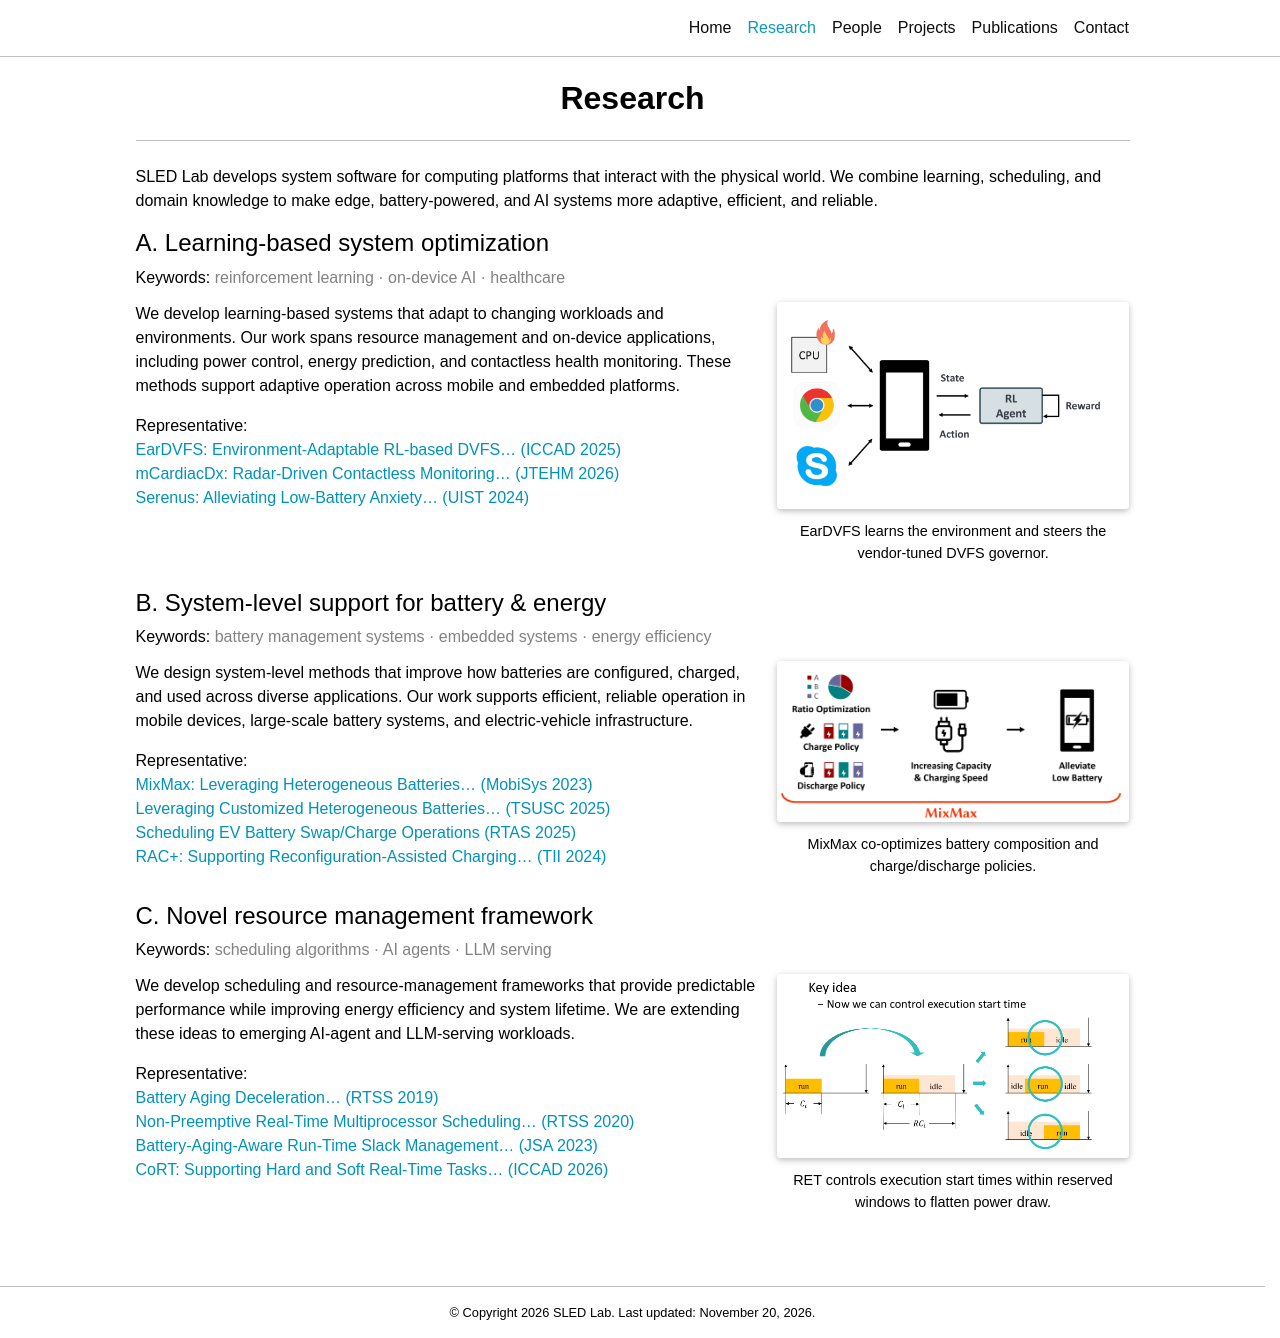

repository: sled-lab/sled-lab.github.io · page: research/index.html · generator: jekyll

---
layout: page
permalink: /research/
title: Research
description:
nav: true
nav_order: 1
images:
  medium_zoom: true
_styles: |
  /* Text-left / figure-right rows. `no-gutters` keeps the row inside the
     1024px article width. The theme grid only ships col-sm-{2,3,4,6,8,9,10,12},
     so the 7/5 split is defined here (page styles are unlayered and win over
     the gem's @layer rules); padding-right restores the gutter between columns. */
  .research-area .row {
    align-items: flex-start;
  }

  .research-area .col-sm-7,
  .research-area .col-sm-5 {
    width: 100%;
    min-height: 1px;
    position: relative;
  }

  @media (min-width: 576px) {
    .research-area .col-sm-7 {
      flex: 0 0 64.5%;
      max-width: 64.5%;
      padding-right: 1rem;
    }

    .research-area .col-sm-5 {
      flex: 0 0 35.5%;
      max-width: 35.5%;
    }
  }

  .research-area .caption {
    text-align: center;
    font-size: 0.9rem;
  }

  /* Keep enlarged diagrams above the fixed navigation (z-index: 1030). */
  .medium-zoom-overlay {
    z-index: 1040;
  }

  .medium-zoom-image--opened {
    z-index: 1041;
  }

  /* One line per paper: titles are pre-shortened with an ellipsis so the
     venue stays visible; this clamp is the fallback on narrower viewports. */
  .rep-pubs a {
    display: inline-block;
    max-width: 100%;
    white-space: nowrap;
    overflow: hidden;
    text-overflow: ellipsis;
    vertical-align: bottom;
  }

  /* Keyword line right under each area title; body-size text, full article
     width, so every list stays on one line on desktop (~900px). */
  .keywords {
    color: var(--global-text-color-light);
    margin-bottom: 0.75rem;
  }
---

<h3 class="section-divider"></h3>

SLED Lab develops system software for computing platforms that interact with the physical world. We combine learning, scheduling, and domain knowledge to make edge, battery-powered, and AI systems more adaptive, efficient, and reliable.

#### **A. Learning-based system optimization**

<p class="keywords">
  <strong>Keywords:</strong> reinforcement learning · on-device AI · healthcare
</p>

<div class="research-area">
  <div class="row no-gutters">
    <div class="col-sm-7">
      <p>
        We develop learning-based systems that adapt to changing workloads and environments. Our work spans resource
        management and on-device applications, including power control, energy
        prediction, and contactless health monitoring. These methods support adaptive operation across mobile and
        embedded platforms.
      </p>
      <p class="rep-pubs">
        <strong>Representative:</strong><br>
        <a href="{% research_paper_url kwak2025iccad %}">EarDVFS: Environment-Adaptable RL-based DVFS… (ICCAD 2025)</a><br>
        <a href="{% research_paper_url kumar2026jtehm %}">mCardiacDx: Radar-Driven Contactless Monitoring… (JTEHM 2026)</a><br>
        <a href="{% research_paper_url lee2024serenus %}">Serenus: Alleviating Low-Battery Anxiety… (UIST 2024)</a>
      </p>
    </div>
    <div class="col-sm-5">
      <!-- Use the original diagram resolution so medium-zoom can enlarge it. -->
      {%
        include figure.liquid
        path="assets/img/research/a-eardvfs.png"
        class="img-fluid rounded z-depth-1"
        alt="EarDVFS reinforcement learning loop"
        caption="EarDVFS learns the environment and steers the vendor-tuned DVFS governor."
        loading="lazy"
        avoid_scaling=true
        zoomable=true
      %}
    </div>
  </div>
</div>

#### **B. System-level support for battery & energy**

<p class="keywords">
  <strong>Keywords:</strong> battery management systems · embedded systems · energy efficiency
</p>

<div class="research-area">
  <div class="row no-gutters">
    <div class="col-sm-7">
      <p>
        We design system-level methods that improve how batteries are configured, charged, and used across diverse
        applications. Our work supports efficient, reliable operation in mobile devices, large-scale battery systems,
        and electric-vehicle infrastructure.
      </p>
      <p class="rep-pubs">
        <strong>Representative:</strong><br>
        <a href="{% research_paper_url kwak2023mixmax %}">MixMax: Leveraging Heterogeneous Batteries… (MobiSys 2023)</a><br>
        <a href="{% research_paper_url kwak2025tsusc %}">Leveraging Customized Heterogeneous Batteries… (TSUSC 2025)</a><br>
        <a href="{% research_paper_url kwak2025rtas %}">Scheduling EV Battery Swap/Charge Operations (RTAS 2025)</a><br>
        <a href="{% research_paper_url kim2024rac %}">RAC+: Supporting Reconfiguration-Assisted Charging… (TII 2024)</a>
      </p>
    </div>
    <div class="col-sm-5">
      {%
        include figure.liquid
        path="assets/img/research/c-mixmax.png"
        class="img-fluid rounded z-depth-1"
        alt="MixMax overview"
        caption="MixMax co-optimizes battery composition and charge/discharge policies."
        loading="lazy"
        avoid_scaling=true
        zoomable=true
      %}
    </div>
  </div>
</div>

#### **C. Novel resource management framework**

<p class="keywords">
  <strong>Keywords:</strong> scheduling algorithms · AI agents · LLM serving
</p>

<div class="research-area">
  <div class="row no-gutters">
    <div class="col-sm-7">
      <p>
        We develop scheduling and resource-management frameworks that provide predictable performance while
        improving energy efficiency and system lifetime. We are extending these ideas to emerging AI-agent and
        LLM-serving workloads.
      </p>
      <p class="rep-pubs">
        <strong>Representative:</strong><br>
        <a href="{% research_paper_url kwak2019battery %}">Battery Aging Deceleration… (RTSS 2019)</a><br>
        <a href="{% research_paper_url baek2020non %}">Non-Preemptive Real-Time Multiprocessor Scheduling… (RTSS 2020)</a><br>
        <a href="{% research_paper_url kwak2023battery %}">Battery-Aging-Aware Run-Time Slack Management… (JSA 2023)</a><br>
        <a href="{% research_paper_url ha2026iccad %}">CoRT: Supporting Hard and Soft Real-Time Tasks… (ICCAD 2026)</a>
      </p>
    </div>
    <div class="col-sm-5">
      {%
        include figure.liquid
        path="assets/img/research/d-ret.png"
        class="img-fluid rounded z-depth-1"
        alt="RET framework key idea"
        caption="RET controls execution start times within reserved windows to flatten power draw."
        loading="lazy"
        avoid_scaling=true
        zoomable=true
      %}
    </div>
  </div>
</div>
<!-- 
See the full list on the [Publications]({{ '/publications/' | relative_url }}) page. -->
